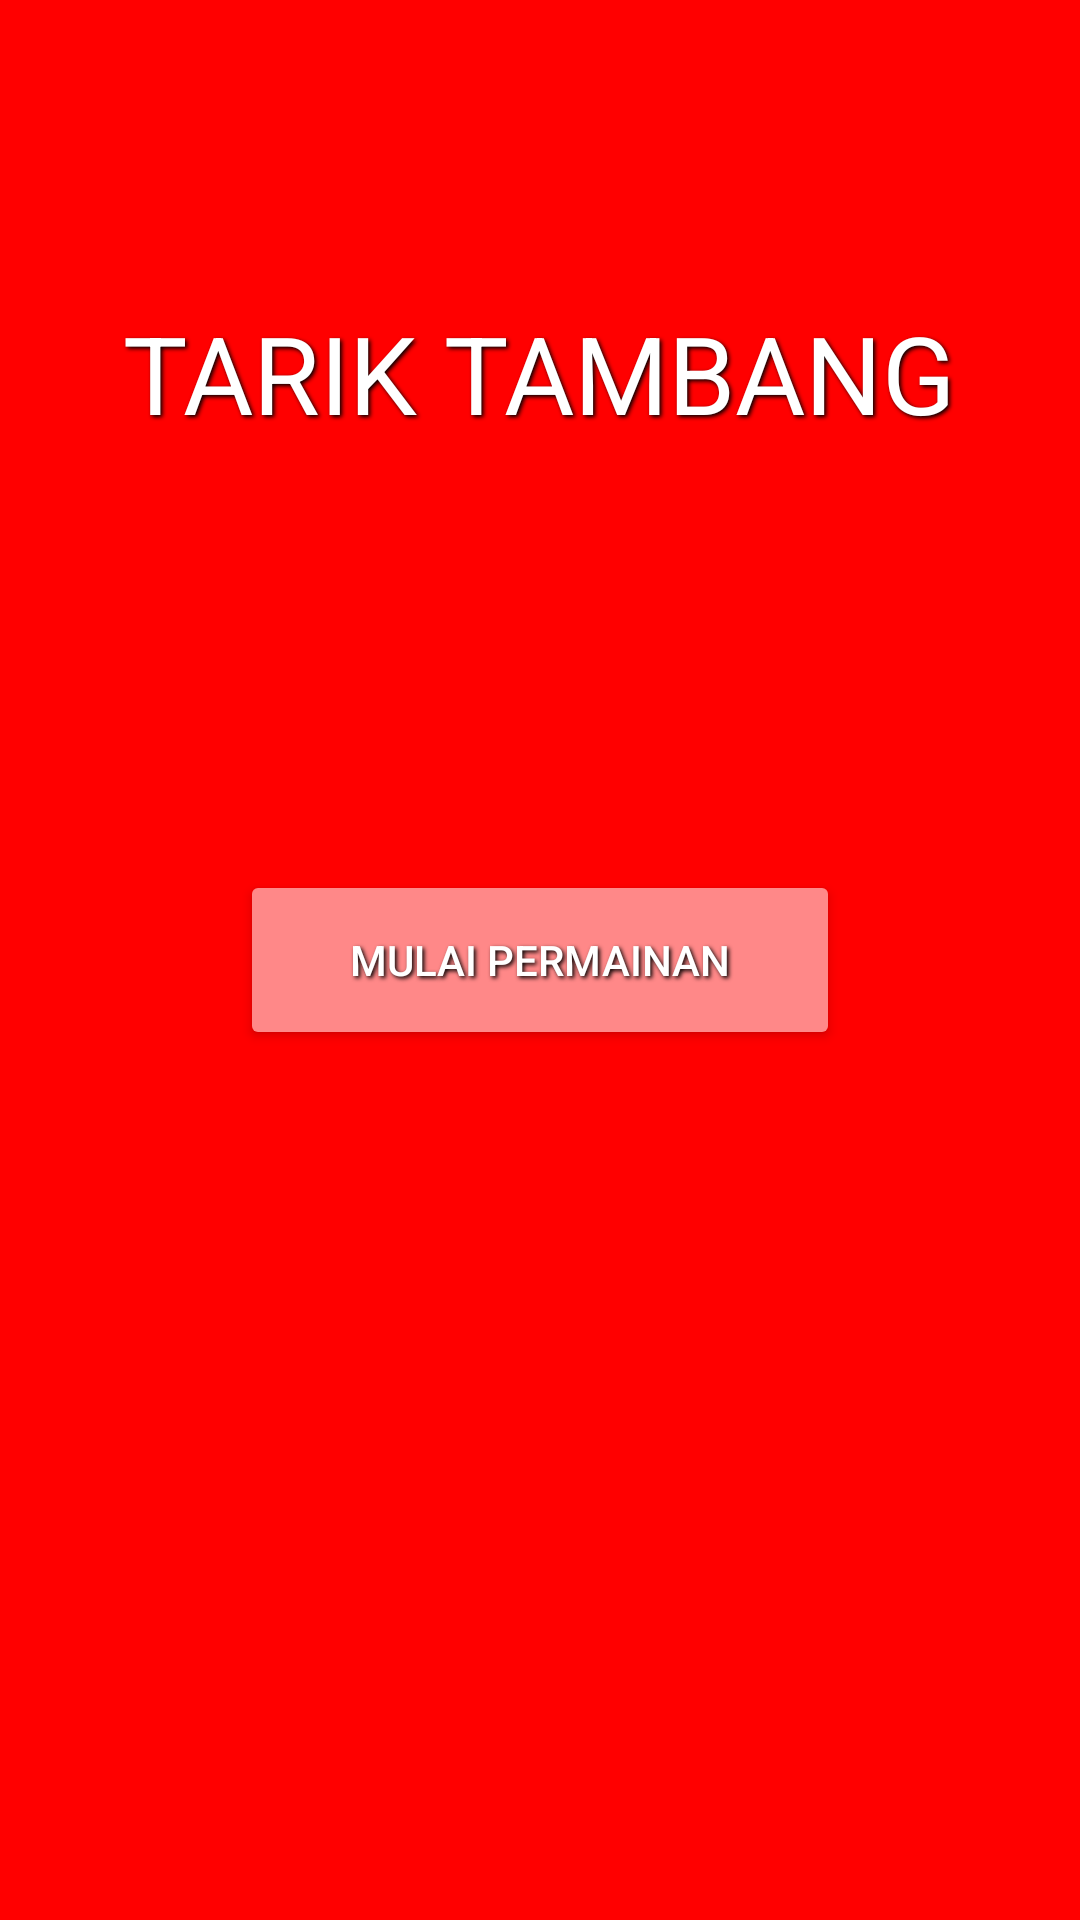

Produce the Android XML layout that renders to this screen, including the resource entries it uses.
<!-- AndroidManifest.xml: application theme Theme.Tarik -->
<!-- res/layout/activity_main.xml -->
<RelativeLayout
    xmlns:android="http://schemas.android.com/apk/res/android"
    android:layout_width="match_parent"
    android:layout_height="match_parent"
    android:background="#FF0000">

    
    <TextView
        android:id="@+id/gameTitle"
        android:layout_width="wrap_content"
        android:layout_height="wrap_content"
        android:text="TARIK TAMBANG"
        android:textSize="36sp"
        android:textColor="#FFFFFF"
        android:layout_centerHorizontal="true"
        android:layout_marginTop="100dp"
        android:shadowColor="#000000"
        android:shadowDx="2"
        android:shadowDy="2"
        android:shadowRadius="3" />

    
    <Button
        android:id="@+id/startGameButton"
        android:layout_width="200dp"
        android:layout_height="60dp"
        android:layout_centerInParent="true"
        android:text="MULAI PERMAINAN"
        android:backgroundTint="#FF8888"
        android:textColor="#FFFFFF"
        android:shadowColor="#000000"
        android:shadowDx="2"
        android:shadowDy="2"
        android:shadowRadius="3" />

</RelativeLayout>
<!-- resources referenced by this layout -->
<resources>
  <style name="Theme.Tarik" parent="Base.Theme.Tarik" />
  <style name="Base.Theme.Tarik" parent="Theme.Material3.DayNight.NoActionBar">
          
          
      </style>
</resources>
